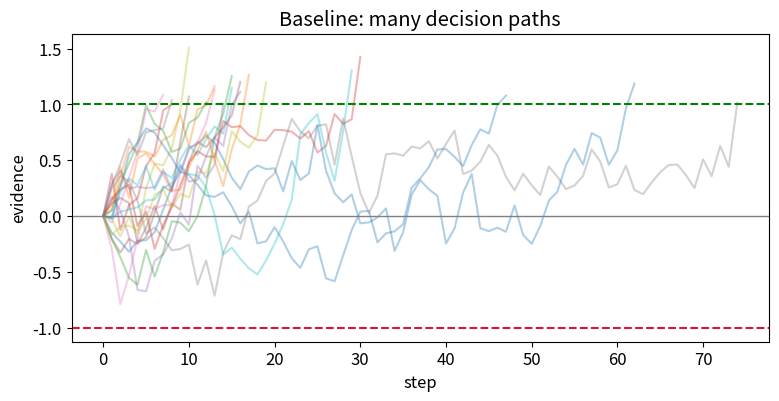
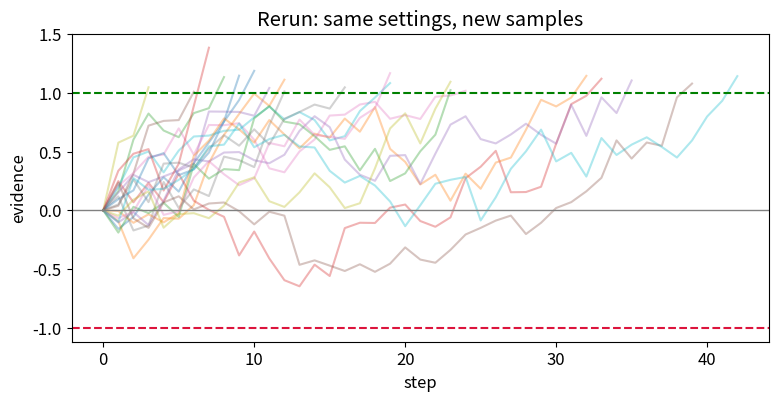
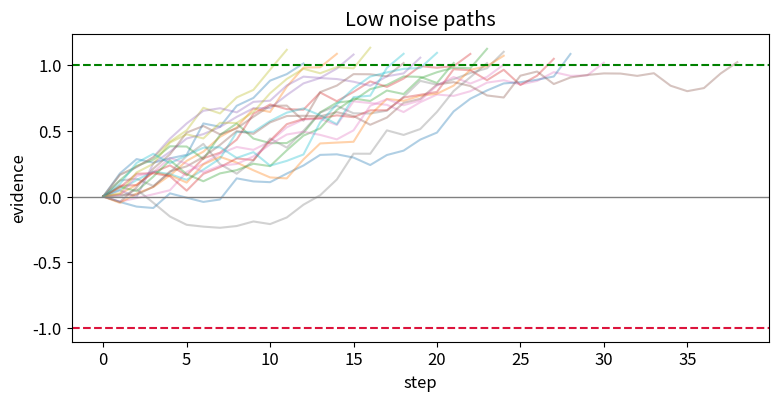
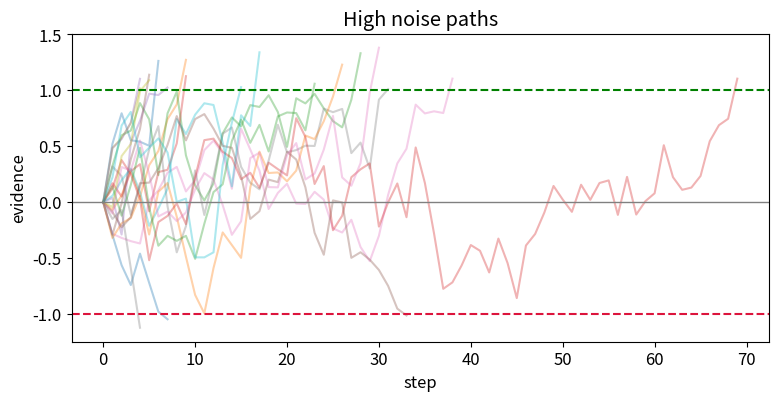

Write Python code to recreate these figures, in order.
import numpy as np
import matplotlib.pyplot as plt

plt.rcParams['figure.figsize'] = (9, 4)
plt.rcParams['font.size'] = 12

def run_decision(evidence_push=0.05, noise=0.18, bound=1.0, max_steps=80, seed=None):
    rng = np.random.default_rng(seed)
    evidence = 0.0
    path = [evidence]
    choice = 'no choice yet'
    for step in range(1, max_steps + 1):
        evidence += evidence_push + rng.normal(0, noise)
        path.append(evidence)
        if evidence >= bound:
            choice = 'Choose A'
            break
        if evidence <= -bound:
            choice = 'Choose B'
            break
    return np.arange(len(path)), np.array(path), choice, len(path) - 1

def plot_decision_path(evidence_push=0.05, noise=0.18, bound=1.0, seed=1, title='One decision path'):
    t, path, choice, rt = run_decision(evidence_push=evidence_push, noise=noise, bound=bound, seed=seed)
    plt.figure()
    plt.plot(t, path, linewidth=2)
    plt.axhline(bound, linestyle='--', color='green', label='Choose A bound')
    plt.axhline(-bound, linestyle='--', color='crimson', label='Choose B bound')
    plt.axhline(0, color='gray', linewidth=1)
    plt.xlabel('step')
    plt.ylabel('evidence')
    plt.title(title)
    plt.legend(loc='best')
    plt.show()
    print('Choice:', choice)
    print('Decision time:', rt, 'steps')
    return t, path, choice, rt

def run_many(n=40, evidence_push=0.05, noise=0.18, bound=1.0, seed=10):
    choices = []
    times = []
    paths = []
    for i in range(n):
        t, path, choice, rt = run_decision(evidence_push=evidence_push, noise=noise, bound=bound, seed=seed + i)
        choices.append(choice)
        times.append(rt)
        paths.append((t, path))
    return choices, np.array(times), paths

def summarize_many(choices, times):
    choose_a = choices.count('Choose A')
    choose_b = choices.count('Choose B')
    total = len(choices)
    print('Choose A:', choose_a, 'of', total, f'({100 * choose_a / total:.0f}%)')
    print('Choose B:', choose_b, 'of', total, f'({100 * choose_b / total:.0f}%)')
    print('Average decision time:', round(float(np.mean(times)), 1), 'steps')
    print('Fastest / slowest:', int(np.min(times)), '/', int(np.max(times)), 'steps')

def plot_many_paths(paths, bound=1.0, title='Many decision paths'):
    plt.figure()
    for t, path in paths[:20]:
        plt.plot(t, path, alpha=0.35)
    plt.axhline(bound, linestyle='--', color='green')
    plt.axhline(-bound, linestyle='--', color='crimson')
    plt.axhline(0, color='gray', linewidth=1)
    plt.xlabel('step')
    plt.ylabel('evidence')
    plt.title(title)
    plt.show()

def compare_setting(label, values, setting_name):
    rows = []
    for value in values:
        kwargs = dict(evidence_push=0.05, noise=0.18, bound=1.0)
        kwargs[setting_name] = value
        choices, times, paths = run_many(n=40, seed=20, **kwargs)
        choose_a = choices.count('Choose A')
        rows.append((value, choose_a, round(float(np.mean(times)), 1), int(np.min(times)), int(np.max(times))))
    print(label)
    print('value | Choose A count | avg time | fastest | slowest')
    print('-' * 58)
    for value, choose_a, avg_time, fastest, slowest in rows:
        print(f'{value:>5} | {choose_a:>14} | {avg_time:>8} | {fastest:>7} | {slowest:>7}')
    return rows

baseline_choices, baseline_times, baseline_paths = run_many(n=40, evidence_push=0.05, noise=0.18, bound=1.0, seed=10)
plot_many_paths(baseline_paths, bound=1.0, title='Baseline: many decision paths')
summarize_many(baseline_choices, baseline_times)

rerun_choices, rerun_times, rerun_paths = run_many(n=40, evidence_push=0.05, noise=0.18, bound=1.0, seed=100)
plot_many_paths(rerun_paths, bound=1.0, title='Rerun: same settings, new samples')
print('First summary')
summarize_many(baseline_choices, baseline_times)
print()
print('Second summary')
summarize_many(rerun_choices, rerun_times)

bound_rows = compare_setting('Bound comparison', [0.7, 1.0, 1.3], 'bound')

noise_rows = compare_setting('Noise comparison', [0.08, 0.18, 0.30], 'noise')
low_choices, low_times, low_paths = run_many(n=40, evidence_push=0.05, noise=0.08, bound=1.0, seed=30)
high_choices, high_times, high_paths = run_many(n=40, evidence_push=0.05, noise=0.30, bound=1.0, seed=30)
plot_many_paths(low_paths, bound=1.0, title='Low noise paths')
plot_many_paths(high_paths, bound=1.0, title='High noise paths')

questions = {
    'Which choice happened more often?': 'choice percent / count',
    'How fast was the decision?': 'average decision time',
    'How variable were the paths?': 'many-path plot or fastest / slowest range',
}
for question, graph in questions.items():
    print(question, '->', graph)

my_evidence_type = '___'
what_i_changed = '___'
what_graph_showed = '___'
what_i_think = '___'
one_limitation = '___'

print('Evidence type:', my_evidence_type)
print('I changed:', what_i_changed)
print('The graph showed:', what_graph_showed)
print('I think this means:', what_i_think)
print('One limitation:', one_limitation)
